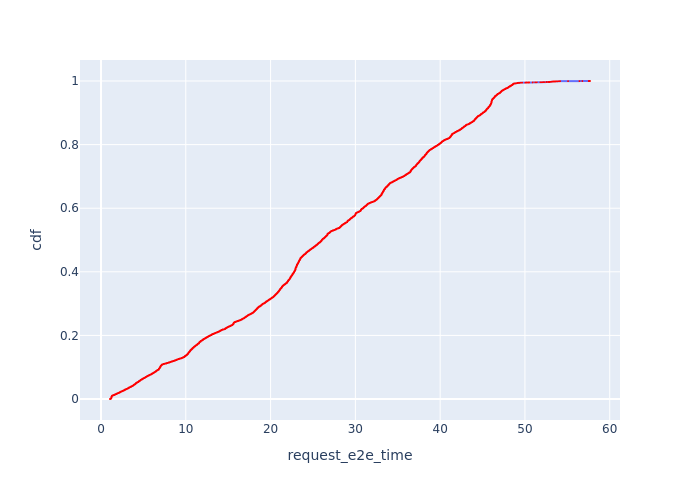

Source data for this figure (header and first rows):
, Request Id, request_e2e_time, cdf
7, 22, 1.061, 7.418947993174568e-05
6, 21, 1.07, 0.0001484
2, 9, 1.085, 0.0002226
5, 13, 1.085, 0.0002968
4, 12, 1.091, 0.0003709
3, 11, 1.092, 0.0004451
12, 40, 1.092, 0.0005193
0, 1, 1.094, 0.0005935
10, 27, 1.102, 0.0006677
11, 33, 1.11, 0.0007419
1, 5, 1.124, 0.0008161
9, 24, 1.127, 0.0008903
8, 23, 1.127, 0.0009645
114, 298, 1.165, 0.001039
113, 297, 1.167, 0.001113
119, 304, 1.17, 0.001187
118, 303, 1.171, 0.001261
13, 42, 1.173, 0.001335
117, 302, 1.175, 0.00141
86, 256, 1.179, 0.001484
19, 75, 1.187, 0.001558
94, 268, 1.188, 0.001632
15, 52, 1.188, 0.001706
16, 58, 1.189, 0.001781
14, 51, 1.19, 0.001855
17, 64, 1.191, 0.001929
84, 250, 1.192, 0.002003
76, 232, 1.193, 0.002077
122, 307, 1.194, 0.002151
116, 300, 1.197, 0.002226
121, 306, 1.198, 0.0023
85, 254, 1.199, 0.002374
93, 266, 1.199, 0.002448
80, 237, 1.2, 0.002522
112, 296, 1.201, 0.002597
83, 248, 1.201, 0.002671
125, 314, 1.204, 0.002745
47, 141, 1.205, 0.002819
130, 328, 1.206, 0.002893
74, 225, 1.206, 0.002968
115, 299, 1.208, 0.003042
90, 261, 1.209, 0.003116
111, 295, 1.21, 0.00319
79, 235, 1.211, 0.003264
45, 130, 1.211, 0.003339
78, 234, 1.213, 0.003413
126, 321, 1.214, 0.003487
89, 259, 1.215, 0.003561
109, 292, 1.216, 0.003635
101, 280, 1.219, 0.003709
88, 258, 1.219, 0.003784
75, 230, 1.22, 0.003858
97, 273, 1.22, 0.003932
92, 265, 1.222, 0.004006
18, 71, 1.223, 0.00408
26, 88, 1.223, 0.004155
133, 333, 1.223, 0.004229
87, 257, 1.224, 0.004303
139, 340, 1.226, 0.004377
129, 326, 1.227, 0.004451
... 13,419 more rows
